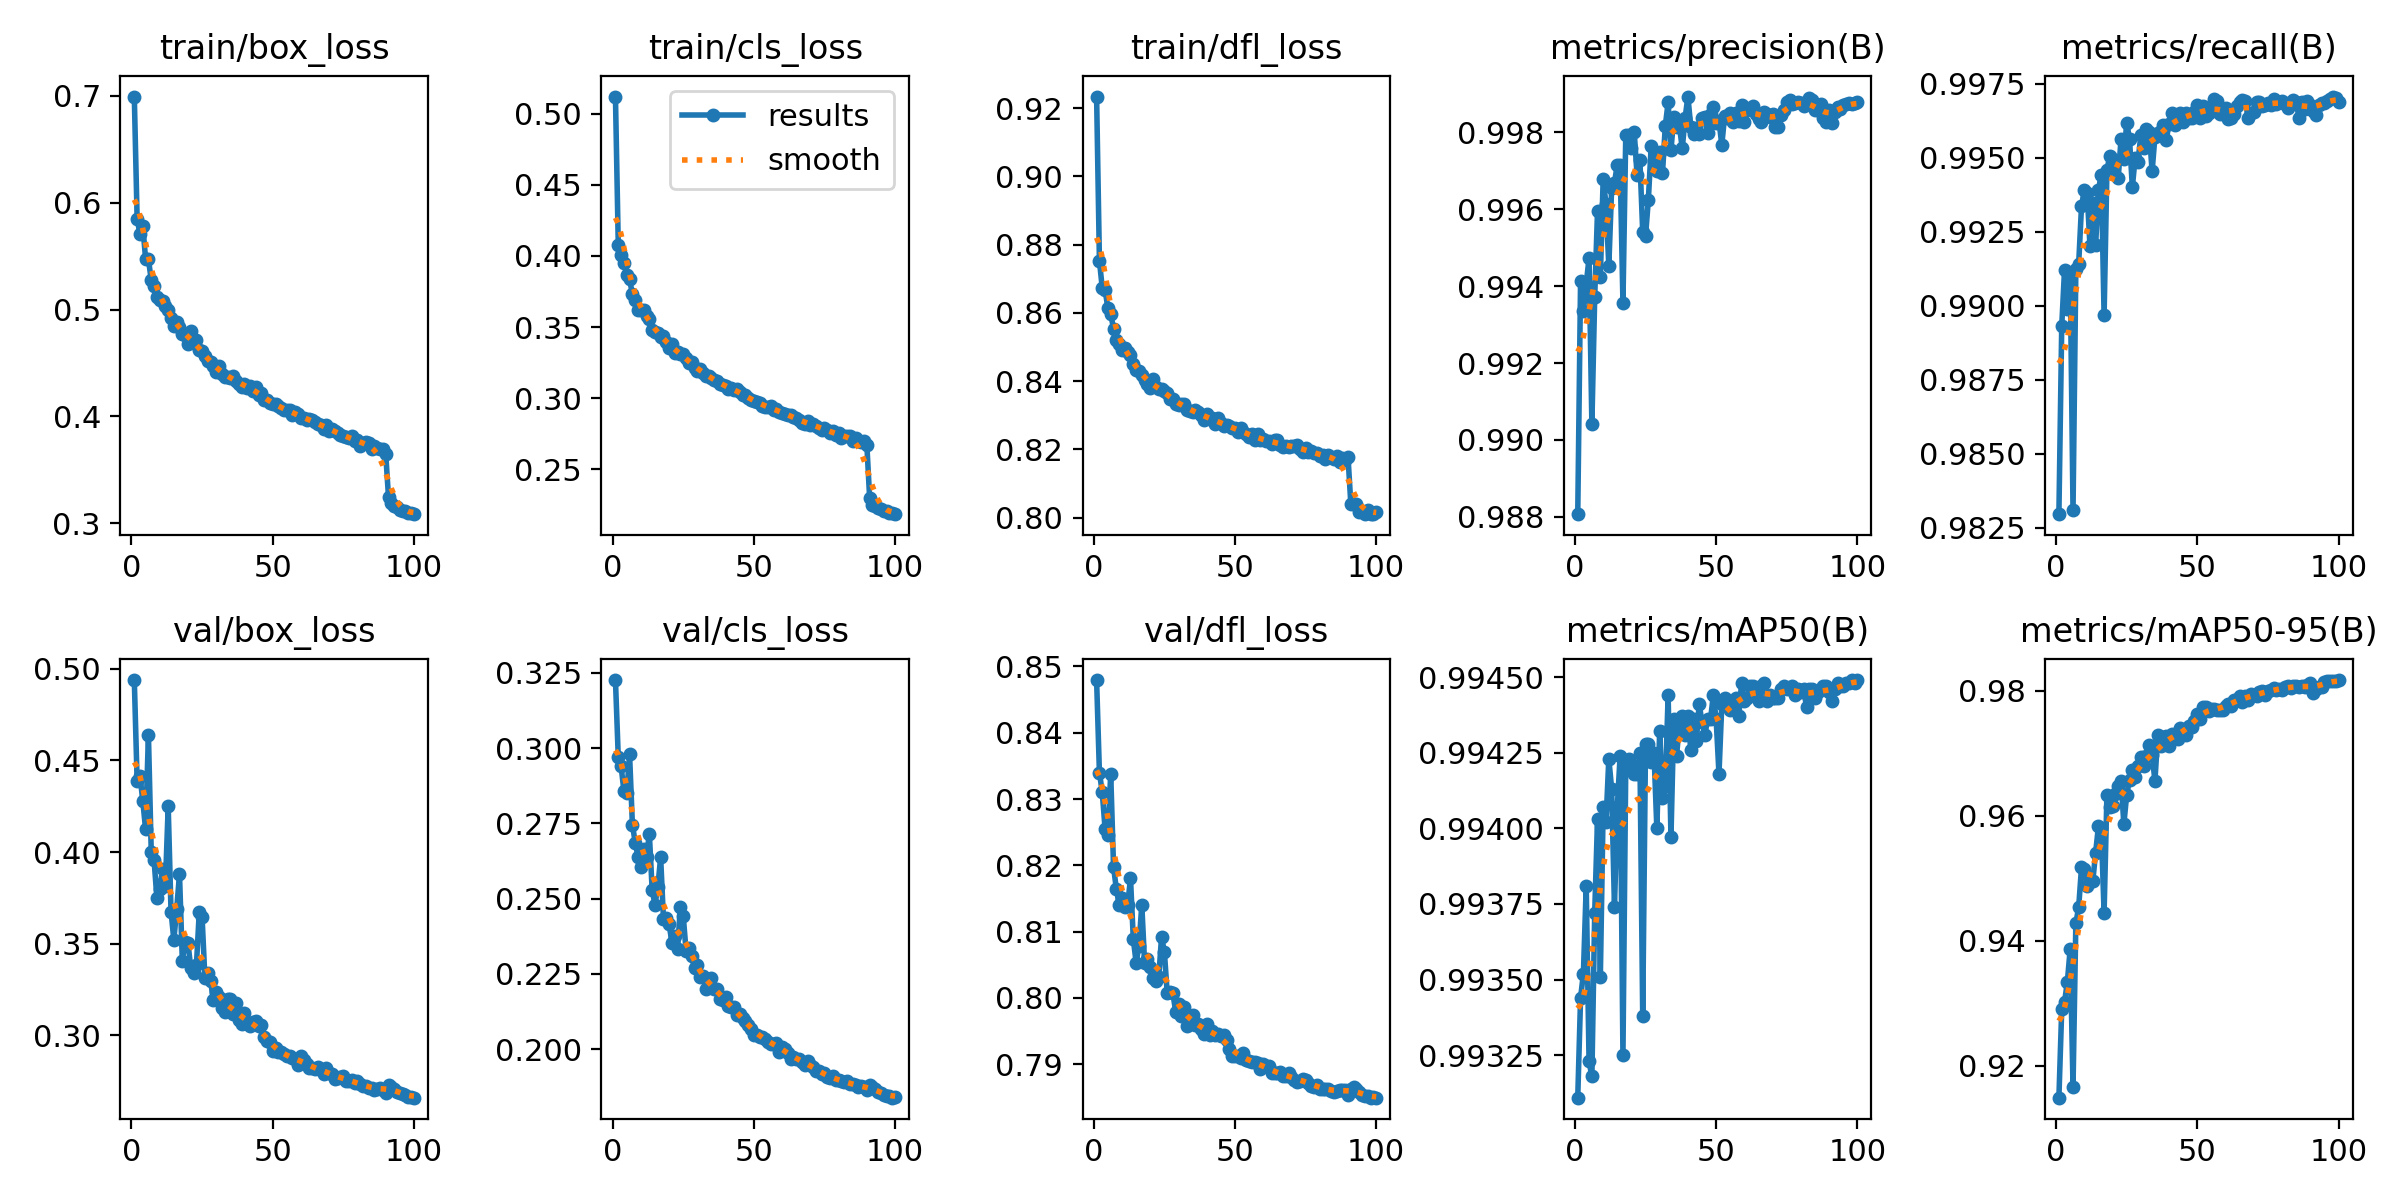

The file beside this chart, header and first rows:
epoch, time, train/box_loss, train/cls_loss, train/dfl_loss, metrics/precision(B), metrics/recall(B), metrics/mAP50(B), metrics/mAP50-95(B), val/box_loss, val/cls_loss, val/dfl_loss, lr/pg0, lr/pg1, lr/pg2
1, 53.82, 0.6993, 0.512, 0.9234, 0.9881, 0.983, 0.9931, 0.9149, 0.4939, 0.3226, 0.8479, 0.0002077, 0.0002077, 0.0002077
2, 83.55, 0.5851, 0.4076, 0.8753, 0.9941, 0.9893, 0.9934, 0.929, 0.4389, 0.2969, 0.834, 0.0004119, 0.0004119, 0.0004119
3, 112.8, 0.5706, 0.4008, 0.8673, 0.9934, 0.9912, 0.9935, 0.9302, 0.4418, 0.294, 0.831, 0.000612, 0.000612, 0.000612
4, 142.9, 0.5785, 0.3951, 0.8668, 0.9941, 0.9899, 0.9938, 0.9335, 0.428, 0.2858, 0.8255, 0.0006064, 0.0006064, 0.0006064
5, 172.6, 0.5472, 0.3865, 0.8613, 0.9947, 0.9911, 0.9932, 0.9387, 0.4124, 0.285, 0.8246, 0.0006002, 0.0006002, 0.0006002
6, 201.8, 0.5468, 0.3836, 0.8597, 0.9904, 0.9831, 0.9932, 0.9167, 0.4641, 0.2979, 0.8338, 0.0005941, 0.0005941, 0.0005941
7, 230.8, 0.5277, 0.3732, 0.8553, 0.9937, 0.9912, 0.9937, 0.9428, 0.3999, 0.2746, 0.8197, 0.0005879, 0.0005879, 0.0005879
8, 259.9, 0.5222, 0.3692, 0.8521, 0.996, 0.9914, 0.994, 0.9454, 0.3955, 0.2686, 0.8164, 0.0005817, 0.0005817, 0.0005817
9, 288.9, 0.5118, 0.3621, 0.8509, 0.9942, 0.9933, 0.9935, 0.9517, 0.3751, 0.2638, 0.8141, 0.0005755, 0.0005755, 0.0005755
10, 318.1, 0.5089, 0.3622, 0.8491, 0.9968, 0.9939, 0.9941, 0.9516, 0.3801, 0.2606, 0.815, 0.0005693, 0.0005693, 0.0005693
11, 347.1, 0.5079, 0.3616, 0.8498, 0.9961, 0.9938, 0.994, 0.9488, 0.3908, 0.2666, 0.8136, 0.0005631, 0.0005631, 0.0005631
12, 376.3, 0.5036, 0.3577, 0.8486, 0.9945, 0.992, 0.9942, 0.9496, 0.3815, 0.2638, 0.814, 0.0005569, 0.0005569, 0.0005569
13, 405, 0.4997, 0.3559, 0.8476, 0.9966, 0.9935, 0.9941, 0.9496, 0.425, 0.2715, 0.8181, 0.0005508, 0.0005508, 0.0005508
14, 433.6, 0.4918, 0.3482, 0.8449, 0.9967, 0.992, 0.9937, 0.9541, 0.3676, 0.2529, 0.8088, 0.0005446, 0.0005446, 0.0005446
15, 462.2, 0.4848, 0.3463, 0.8433, 0.9972, 0.9939, 0.9941, 0.9583, 0.3522, 0.248, 0.8053, 0.0005384, 0.0005384, 0.0005384
16, 492, 0.4879, 0.3459, 0.8431, 0.9972, 0.9944, 0.9942, 0.958, 0.3688, 0.2539, 0.8079, 0.0005322, 0.0005322, 0.0005322
17, 522.2, 0.4832, 0.3429, 0.8419, 0.9936, 0.9897, 0.9932, 0.9445, 0.3879, 0.2637, 0.814, 0.000526, 0.000526, 0.000526
18, 551.6, 0.4768, 0.3434, 0.8403, 0.9979, 0.9946, 0.9942, 0.9633, 0.3408, 0.2433, 0.8052, 0.0005198, 0.0005198, 0.0005198
19, 582.1, 0.4764, 0.3397, 0.8392, 0.9979, 0.9951, 0.9942, 0.9615, 0.3512, 0.2437, 0.8059, 0.0005136, 0.0005136, 0.0005136
20, 613.7, 0.4676, 0.3351, 0.8379, 0.9976, 0.9946, 0.9942, 0.9616, 0.3503, 0.2415, 0.8046, 0.0005074, 0.0005074, 0.0005074
21, 643.7, 0.48, 0.3379, 0.8407, 0.998, 0.9949, 0.9942, 0.9636, 0.3369, 0.2354, 0.803, 0.0005012, 0.0005012, 0.0005012
22, 673.8, 0.4684, 0.3319, 0.8384, 0.9969, 0.9943, 0.9942, 0.9647, 0.3341, 0.2374, 0.8025, 0.0004951, 0.0004951, 0.0004951
23, 703.6, 0.4713, 0.3327, 0.8376, 0.9973, 0.9956, 0.9942, 0.9656, 0.3386, 0.2333, 0.8031, 0.0004889, 0.0004889, 0.0004889
24, 733.9, 0.4625, 0.3309, 0.8377, 0.9954, 0.995, 0.9934, 0.9587, 0.3673, 0.2473, 0.8092, 0.0004827, 0.0004827, 0.0004827
25, 763.9, 0.4614, 0.331, 0.8371, 0.9953, 0.9962, 0.9943, 0.9634, 0.3644, 0.2443, 0.8069, 0.0004765, 0.0004765, 0.0004765
26, 793.6, 0.4563, 0.3284, 0.8365, 0.9962, 0.9956, 0.9943, 0.9657, 0.3312, 0.2327, 0.8007, 0.0004703, 0.0004703, 0.0004703
27, 822.6, 0.452, 0.3248, 0.8347, 0.9976, 0.994, 0.9942, 0.9673, 0.3342, 0.2337, 0.8009, 0.0004641, 0.0004641, 0.0004641
28, 852.4, 0.4513, 0.3252, 0.8348, 0.9972, 0.995, 0.9942, 0.9662, 0.3295, 0.231, 0.8007, 0.0004579, 0.0004579, 0.0004579
29, 882.2, 0.447, 0.3211, 0.8333, 0.997, 0.9949, 0.994, 0.968, 0.3195, 0.2271, 0.7979, 0.0004518, 0.0004518, 0.0004518
30, 911.3, 0.442, 0.3192, 0.833, 0.9975, 0.9958, 0.9943, 0.9694, 0.3235, 0.2279, 0.799, 0.0004456, 0.0004456, 0.0004456
31, 940.1, 0.4476, 0.3209, 0.8333, 0.9969, 0.9953, 0.9941, 0.9679, 0.3209, 0.224, 0.7973, 0.0004394, 0.0004394, 0.0004394
32, 969.4, 0.4398, 0.3177, 0.8334, 0.9982, 0.996, 0.9941, 0.9695, 0.315, 0.2243, 0.7986, 0.0004332, 0.0004332, 0.0004332
33, 998.8, 0.4366, 0.3156, 0.8317, 0.9988, 0.9959, 0.9944, 0.9713, 0.3126, 0.2201, 0.7958, 0.000427, 0.000427, 0.000427
34, 1028, 0.4366, 0.3158, 0.8312, 0.9975, 0.9945, 0.994, 0.9697, 0.3197, 0.222, 0.7967, 0.0004208, 0.0004208, 0.0004208
35, 1057, 0.4357, 0.3142, 0.831, 0.9984, 0.9957, 0.9944, 0.9656, 0.3197, 0.2238, 0.7974, 0.0004146, 0.0004146, 0.0004146
36, 1086, 0.438, 0.3129, 0.8315, 0.9981, 0.9958, 0.9942, 0.9729, 0.3115, 0.22, 0.7958, 0.0004084, 0.0004084, 0.0004084
37, 1115, 0.4333, 0.3118, 0.8311, 0.9982, 0.9959, 0.9943, 0.9712, 0.3179, 0.2201, 0.7961, 0.0004022, 0.0004022, 0.0004022
38, 1144, 0.4303, 0.3102, 0.8301, 0.9976, 0.9961, 0.9944, 0.9727, 0.3084, 0.2167, 0.7953, 0.0003961, 0.0003961, 0.0003961
39, 1173, 0.4274, 0.3092, 0.8286, 0.9984, 0.9956, 0.9943, 0.9727, 0.3061, 0.2164, 0.7946, 0.0003899, 0.0003899, 0.0003899
40, 1204, 0.4307, 0.3088, 0.8304, 0.9989, 0.9961, 0.9944, 0.9712, 0.312, 0.2175, 0.796, 0.0003837, 0.0003837, 0.0003837
41, 1234, 0.4264, 0.3063, 0.8289, 0.9981, 0.9965, 0.9943, 0.9731, 0.3068, 0.2145, 0.7943, 0.0003775, 0.0003775, 0.0003775
42, 1263, 0.4281, 0.3068, 0.8291, 0.998, 0.9961, 0.9944, 0.9729, 0.3052, 0.214, 0.7951, 0.0003713, 0.0003713, 0.0003713
43, 1293, 0.4234, 0.3055, 0.8275, 0.9981, 0.9962, 0.9943, 0.9722, 0.3071, 0.2141, 0.7943, 0.0003651, 0.0003651, 0.0003651
44, 1322, 0.4277, 0.3064, 0.8293, 0.998, 0.9965, 0.9944, 0.974, 0.3078, 0.2113, 0.7946, 0.0003589, 0.0003589, 0.0003589
45, 1352, 0.42, 0.3045, 0.8277, 0.9984, 0.9962, 0.9943, 0.9733, 0.3054, 0.2116, 0.7943, 0.0003527, 0.0003527, 0.0003527
46, 1381, 0.422, 0.3025, 0.8268, 0.9984, 0.9965, 0.9943, 0.973, 0.3055, 0.2105, 0.7944, 0.0003466, 0.0003466, 0.0003466
47, 1411, 0.4152, 0.3019, 0.8273, 0.998, 0.9963, 0.9944, 0.9744, 0.2991, 0.2093, 0.7937, 0.0003404, 0.0003404, 0.0003404
48, 1441, 0.4156, 0.3001, 0.8269, 0.9985, 0.9963, 0.9944, 0.9742, 0.2972, 0.2082, 0.7923, 0.0003342, 0.0003342, 0.0003342
49, 1471, 0.4128, 0.2986, 0.8262, 0.9987, 0.9965, 0.9944, 0.9752, 0.2962, 0.2069, 0.7913, 0.000328, 0.000328, 0.000328
50, 1499, 0.412, 0.2981, 0.8262, 0.9982, 0.9968, 0.9944, 0.9763, 0.2913, 0.2049, 0.7912, 0.0003218, 0.0003218, 0.0003218
51, 1529, 0.4112, 0.2975, 0.8251, 0.9983, 0.9963, 0.9942, 0.9755, 0.2931, 0.2048, 0.7912, 0.0003156, 0.0003156, 0.0003156
52, 1559, 0.4099, 0.2968, 0.8264, 0.9977, 0.9967, 0.9944, 0.9775, 0.2908, 0.2042, 0.7909, 0.0003094, 0.0003094, 0.0003094
53, 1590, 0.4077, 0.2944, 0.8252, 0.9984, 0.9964, 0.9944, 0.9774, 0.2908, 0.2042, 0.7917, 0.0003033, 0.0003033, 0.0003033
54, 1621, 0.4061, 0.2939, 0.8245, 0.9984, 0.9965, 0.9944, 0.9768, 0.2896, 0.2032, 0.7906, 0.0002971, 0.0002971, 0.0002971
55, 1652, 0.4063, 0.294, 0.8238, 0.9985, 0.9966, 0.9944, 0.977, 0.2886, 0.2024, 0.7905, 0.0002909, 0.0002909, 0.0002909
56, 1681, 0.4063, 0.2942, 0.8247, 0.9983, 0.997, 0.9944, 0.9772, 0.2887, 0.2016, 0.7904, 0.0002847, 0.0002847, 0.0002847
57, 1711, 0.4011, 0.2915, 0.8227, 0.9985, 0.9969, 0.9944, 0.9769, 0.2876, 0.2019, 0.7903, 0.0002785, 0.0002785, 0.0002785
58, 1741, 0.4041, 0.2922, 0.8244, 0.9983, 0.9965, 0.9944, 0.977, 0.2872, 0.2021, 0.7902, 0.0002723, 0.0002723, 0.0002723
59, 1771, 0.402, 0.2904, 0.8228, 0.9987, 0.9965, 0.9945, 0.9769, 0.2841, 0.1991, 0.7893, 0.0002661, 0.0002661, 0.0002661
60, 1801, 0.3984, 0.2899, 0.823, 0.9983, 0.9967, 0.9944, 0.9776, 0.2889, 0.2009, 0.79, 0.0002599, 0.0002599, 0.0002599
... 40 more rows
